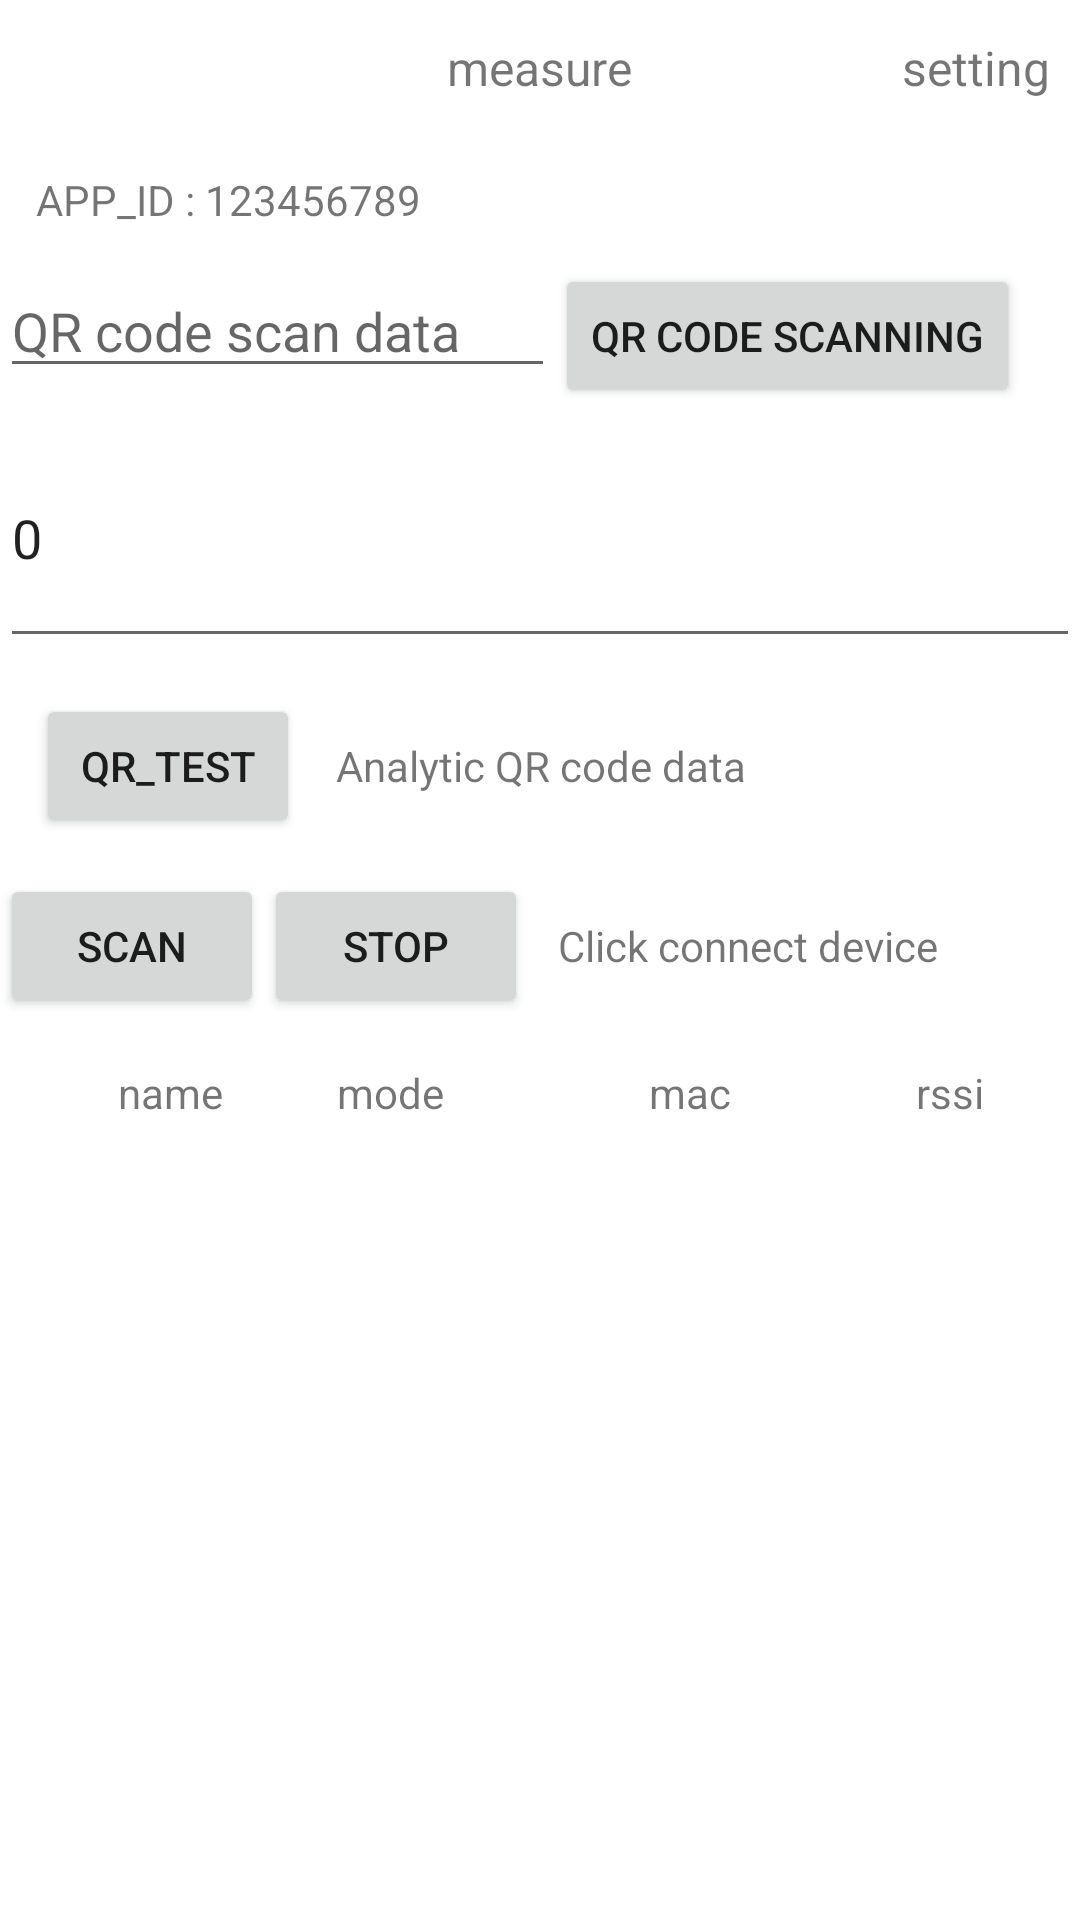

The Android layout XML behind this screen, and the referenced resources:
<!-- AndroidManifest.xml: application theme AppTheme -->
<!-- res/layout/activity_main.xml -->
<?xml version="1.0" encoding="utf-8"?>

<LinearLayout xmlns:android="http://schemas.android.com/apk/res/android"
              xmlns:tools="http://schemas.android.com/tools"
              android:layout_width="match_parent"
              android:layout_height="match_parent"
              android:orientation="vertical">

    <RelativeLayout
        android:layout_width="match_parent"
        android:layout_height="45dp">

        <TextView
            android:id="@+id/scan_measuring"
            android:layout_width="wrap_content"
            android:layout_height="wrap_content"
            android:layout_centerInParent="true"
            android:text="@string/measure"
            android:textSize="16sp"/>

        <TextView
            android:id="@+id/scan_setting"
            android:layout_width="wrap_content"
            android:layout_height="wrap_content"
            android:layout_alignParentEnd="true"
            android:layout_alignParentRight="true"
            android:layout_centerVertical="true"
            android:layout_marginEnd="10dp"
            android:layout_marginRight="10dp"
            android:text="@string/setting"
            android:textSize="16sp"/>
    </RelativeLayout>

    <TextView
        android:id="@+id/scan_appid"
        android:layout_width="wrap_content"
        android:layout_height="wrap_content"
        android:layout_margin="12dp"
        android:text="APP_ID : 123456789"/>
    <LinearLayout
        android:layout_width="match_parent"
        android:orientation="horizontal"
        android:layout_height="wrap_content">
        <EditText
            android:id="@+id/qr_data_et"
            android:layout_weight="1"
            android:layout_width="0dp"
            android:layout_height="wrap_content"
            android:hint="@string/qr_data"/>
        <Button
            android:id="@+id/scanQrcode"
            android:layout_width="wrap_content"
            android:text="@string/qr_scan"
            android:layout_marginRight="20dp"
            android:layout_height="wrap_content" />
    </LinearLayout>


    <EditText
        android:id="@+id/qr_time_et"
        android:layout_width="match_parent"
        android:layout_height="wrap_content"
        android:hint="@string/qr_scan_hint"
        android:text="0"/>

    <LinearLayout
        android:layout_width="match_parent"
        android:layout_height="wrap_content"
        android:gravity="center_vertical"
        android:orientation="horizontal">

        <Button
            android:id="@+id/qr_test_btn"
            android:layout_width="wrap_content"
            android:layout_height="wrap_content"
            android:layout_margin="12dp"
            android:text="qr_test"/>

        <TextView
            android:id="@+id/qr_data_tv"
            android:layout_width="wrap_content"
            android:layout_height="wrap_content"
            android:text="@string/decode_qr_scan_content"/>
    </LinearLayout>

    <LinearLayout
        android:layout_width="match_parent"
        android:layout_height="wrap_content"
        android:orientation="horizontal"
        tools:layout_editor_absoluteX="8dp"
        tools:layout_editor_absoluteY="8dp">

        <Button
            android:id="@+id/scanBtn"
            android:layout_width="wrap_content"
            android:layout_height="wrap_content"
            android:text="@string/scan"/>

        <Button
            android:id="@+id/stopBtn"
            android:layout_width="wrap_content"
            android:layout_height="wrap_content"
            android:text="@string/stop"/>

        <TextView
            android:id="@+id/scan_measuring_info"
            android:layout_width="wrap_content"
            android:layout_height="wrap_content"
            android:layout_marginStart="10dp"
            android:layout_marginLeft="10dp"
            android:text="@string/click_to_connect_device"/>

    </LinearLayout>

    <LinearLayout
        android:id="@+id/lvHeadLay"
        android:layout_width="match_parent"
        android:layout_height="50dp"
        android:minHeight="50dp"
        android:orientation="horizontal"
        android:paddingBottom="5dp"
        android:paddingEnd="10dp"
        android:paddingStart="10dp"
        android:paddingTop="5dp">

        <TextView
            android:id="@+id/nameTv"
            android:layout_width="0dp"
            android:layout_height="wrap_content"
            android:layout_gravity="center_vertical"
            android:layout_marginStart="20dp"
            android:layout_marginLeft="20dp"
            android:layout_weight="2"
            android:gravity="center_horizontal"
            android:text="@string/name"/>

        <TextView
            android:id="@+id/modelTv"
            android:layout_width="0dp"
            android:layout_height="wrap_content"
            android:layout_gravity="center_vertical"
            android:layout_marginStart="20dp"
            android:layout_marginLeft="20dp"
            android:layout_weight="2"
            android:gravity="center_horizontal"
            android:text="@string/mode"/>

        <TextView
            android:id="@+id/macTv"
            android:layout_width="0dp"
            android:layout_height="wrap_content"
            android:layout_gravity="center_vertical"
            android:layout_marginStart="20dp"
            android:layout_marginLeft="20dp"
            android:layout_weight="4"
            android:gravity="center_horizontal"
            android:text="@string/mac"/>

        <TextView
            android:id="@+id/rssiTv"
            android:layout_width="0dp"
            android:layout_height="wrap_content"
            android:layout_gravity="center_vertical"
            android:layout_marginStart="20dp"
            android:layout_marginLeft="20dp"
            android:layout_weight="1"
            android:gravity="center_horizontal"
            android:text="@string/rssi"/>

        <ImageView
            android:layout_width="wrap_content"
            android:layout_height="wrap_content"
            android:layout_gravity="center_vertical"
            android:layout_marginEnd="10dp"
            android:layout_marginStart="10dp"
            android:src="@drawable/system_item_arrow"
            android:visibility="invisible"/>

    </LinearLayout>

    <ListView
        android:id="@+id/listView"
        android:layout_width="match_parent"
        android:layout_height="0dp"
        android:layout_weight="1"/>
</LinearLayout>
<!-- resources referenced by this layout -->
<resources>
  <string name="click_to_connect_device">Click connect device</string>
  <string name="decode_qr_scan_content">Analytic QR code data</string>
  <string name="mac">mac</string>
  <string name="measure">measure</string>
  <string name="mode">mode</string>
  <string name="name">name</string>
  <string name="qr_data">QR code scan data</string>
  <string name="qr_scan">QR code scanning</string>
  <string name="qr_scan_hint">The effective time of qr code scanning, the default is 0s, indicating that the effective time is not verified</string>
  <string name="rssi">rssi</string>
  <string name="scan">scan</string>
  <string name="setting">setting</string>
  <string name="stop">stop</string>
</resources>
